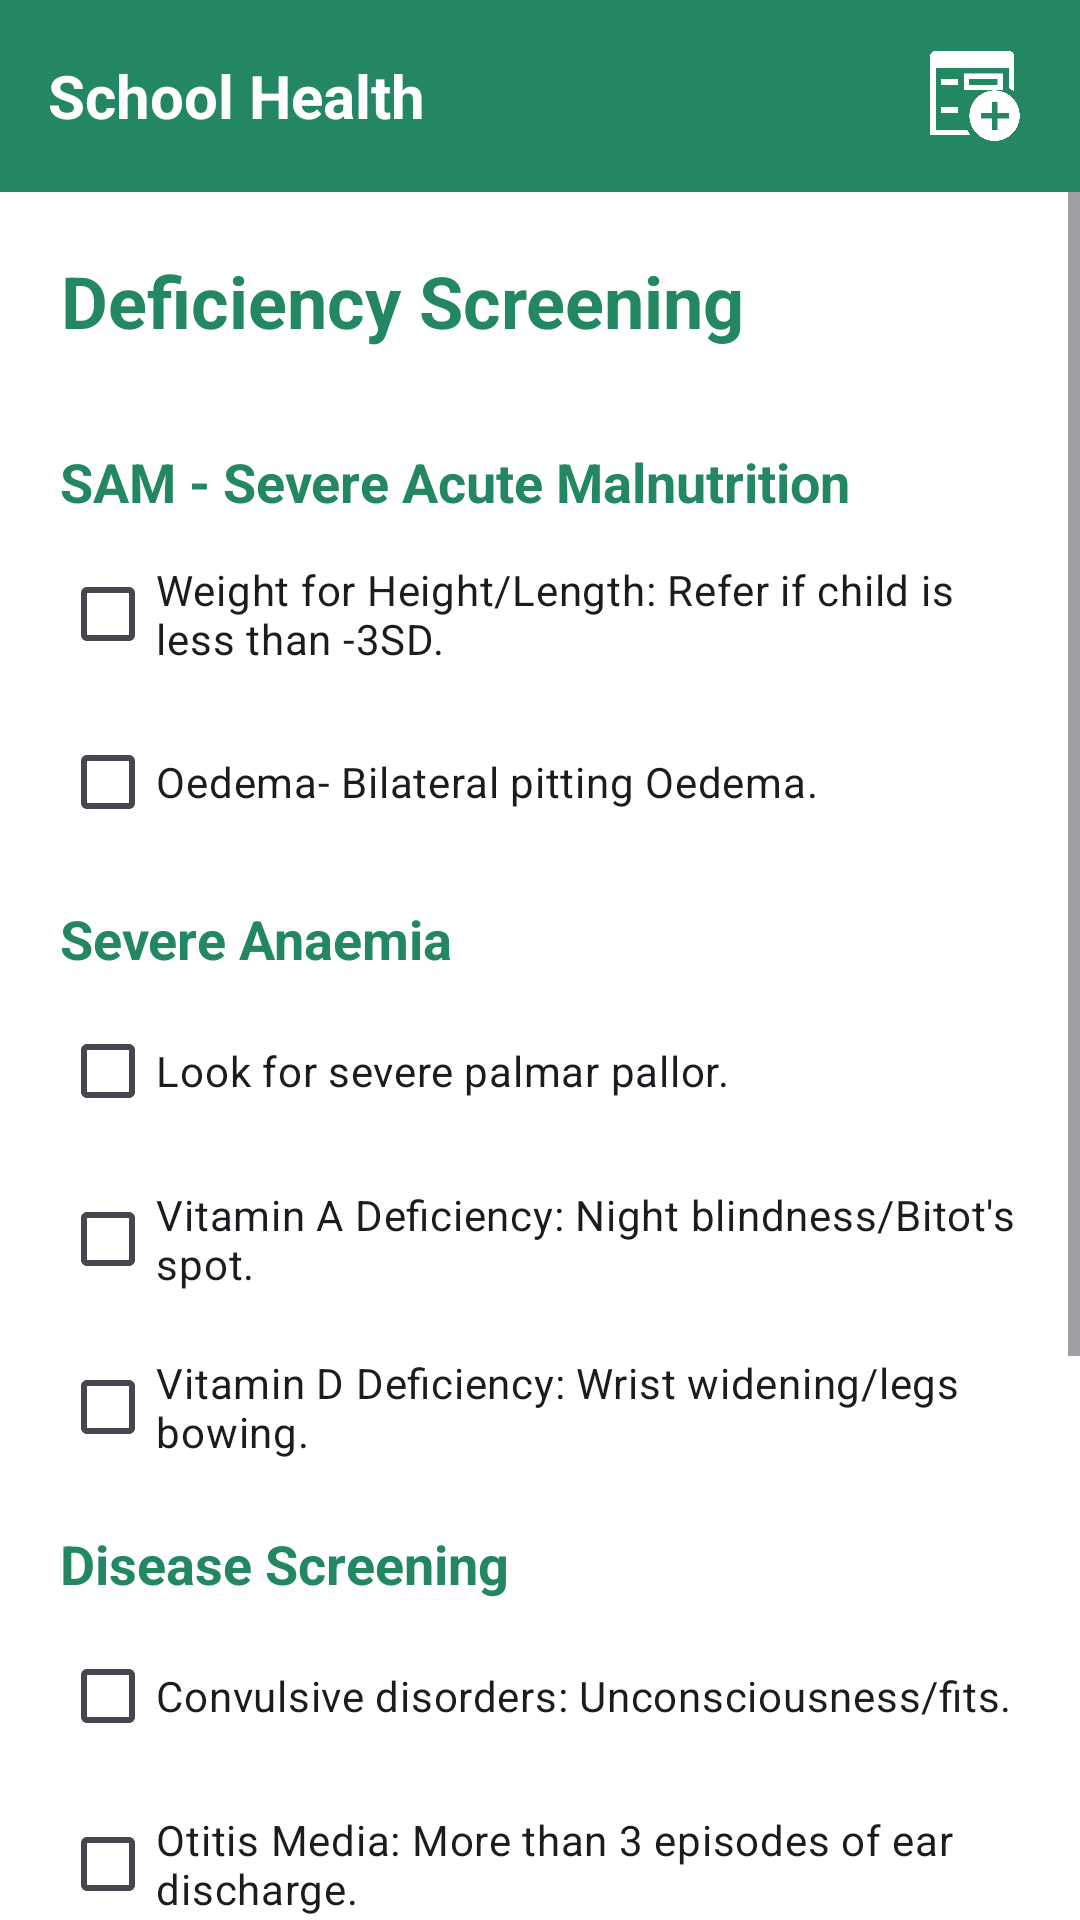

The Android layout XML behind this screen, and the referenced resources:
<!-- AndroidManifest.xml: application theme Theme.MediStreamApplication -->
<!-- res/layout/activity_deficiencies_section_first_form.xml -->
<?xml version="1.0" encoding="utf-8"?>
<androidx.constraintlayout.widget.ConstraintLayout
    xmlns:android="http://schemas.android.com/apk/res/android"
    xmlns:app="http://schemas.android.com/apk/res-auto"
    xmlns:tools="http://schemas.android.com/tools"
    android:layout_width="match_parent"
    android:layout_height="match_parent"

    android:background="@color/white"
    tools:context=".ThreeToSix.Deficiencies_Section_FirstForm">
    <androidx.appcompat.widget.Toolbar
        android:id="@+id/toolbar"
        android:layout_width="match_parent"
        android:layout_height="wrap_content"
        android:background="@color/primary_color"
        android:padding="10dp"
        android:theme="@style/ThemeOverlay.AppCompat.Dark.ActionBar"
        app:layout_constraintEnd_toEndOf="parent"
        app:layout_constraintStart_toStartOf="parent"
        app:layout_constraintTop_toTopOf="parent">

        <TextView
            android:id="@+id/toolbarTitle"
            android:layout_width="wrap_content"
            android:layout_height="wrap_content"
            android:layout_gravity="center_vertical"
            android:text="School Health"
            android:textColor="@android:color/white"
            android:textSize="20sp"
            android:textStyle="bold" />

        <ImageView
            android:id="@+id/toolbarImage"
            android:layout_width="40dp"
            android:layout_height="40dp"
            android:layout_gravity="end"
            android:layout_marginStart="10dp"
            android:paddingRight="10dp"
            android:src="@drawable/form" />
    </androidx.appcompat.widget.Toolbar>
    <ScrollView
        android:id="@+id/scrollView"
        android:layout_width="match_parent"
        android:layout_height="0dp"
        app:layout_constraintBottom_toBottomOf="parent"
        app:layout_constraintStart_toStartOf="parent"
        app:layout_constraintTop_toBottomOf="@+id/toolbar">

        <LinearLayout
            android:layout_width="match_parent"
            android:layout_height="wrap_content"
            android:padding="20dp"
            android:orientation="vertical">

            
            <TextView
                android:id="@+id/title_deficiency"
                android:layout_width="wrap_content"
                android:layout_height="wrap_content"
                android:text="Deficiency Screening"
                android:textColor="@color/primary_color"
                android:textSize="24sp"
                android:textStyle="bold"
                android:layout_marginBottom="16dp"
                android:gravity="center"/>

            
            <TextView
                android:id="@+id/section_sam"
                android:layout_width="wrap_content"
                android:layout_height="wrap_content"
                android:text="SAM - Severe Acute Malnutrition"
                android:textColor="@color/primary_color"
                android:textSize="18sp"
                android:textStyle="bold"
                android:layout_marginTop="16dp"/>

            <CheckBox
                android:id="@+id/checkBox_b1"
                android:layout_width="wrap_content"
                android:layout_height="wrap_content"
                android:text="Weight for Height/Length: Refer if child is less than -3SD."
                android:layout_marginTop="8dp" />

            <CheckBox
                android:id="@+id/checkBox_b2"
                android:layout_width="wrap_content"
                android:layout_height="wrap_content"
                android:text="Oedema- Bilateral pitting Oedema."
                android:layout_marginTop="8dp" />

            
            <TextView
                android:id="@+id/section_anaemia"
                android:layout_width="wrap_content"
                android:layout_height="wrap_content"
                android:text="Severe Anaemia"
                android:textColor="@color/primary_color"
                android:textSize="18sp"
                android:textStyle="bold"
                android:layout_marginTop="16dp"/>

            <CheckBox
                android:id="@+id/checkBox_b3"
                android:layout_width="wrap_content"
                android:layout_height="wrap_content"
                android:text="Look for severe palmar pallor."
                android:layout_marginTop="8dp" />

            <CheckBox
                android:id="@+id/checkBox_b4"
                android:layout_width="wrap_content"
                android:layout_height="wrap_content"
                android:text="Vitamin A Deficiency: Night blindness/Bitot's spot."
                android:layout_marginTop="8dp" />

            <CheckBox
                android:id="@+id/checkBox_b5"
                android:layout_width="wrap_content"
                android:layout_height="wrap_content"
                android:text="Vitamin D Deficiency: Wrist widening/legs bowing."
                android:layout_marginTop="8dp" />

            
            <TextView
                android:id="@+id/section_disease"
                android:layout_width="wrap_content"
                android:layout_height="wrap_content"
                android:text="Disease Screening"
                android:textColor="@color/primary_color"
                android:textSize="18sp"
                android:textStyle="bold"
                android:layout_marginTop="16dp"/>

            <CheckBox
                android:id="@+id/checkBox_c1"
                android:layout_width="wrap_content"
                android:layout_height="wrap_content"
                android:text="Convulsive disorders: Unconsciousness/fits."
                android:layout_marginTop="8dp" />

            <CheckBox
                android:id="@+id/checkBox_c2"
                android:layout_width="wrap_content"
                android:layout_height="wrap_content"
                android:text="Otitis Media: More than 3 episodes of ear discharge."
                android:layout_marginTop="8dp" />

            <CheckBox
                android:id="@+id/checkBox_c3"
                android:layout_width="wrap_content"
                android:layout_height="wrap_content"
                android:text="Dental condition: Demineralized/brown teeth."
                android:layout_marginTop="8dp" />

            <CheckBox
                android:id="@+id/checkBox_c4"
                android:layout_width="wrap_content"
                android:layout_height="wrap_content"
                android:text="Skin condition: Itching, scaly patches."
                android:layout_marginTop="8dp" />

            <CheckBox
                android:id="@+id/checkBox_c5"
                android:layout_width="wrap_content"
                android:layout_height="wrap_content"
                android:text="Reactive airway disease: Wheezing, shortness of breath."
                android:layout_marginTop="8dp" />

            
            <androidx.appcompat.widget.AppCompatButton
                android:id="@+id/button_next"
                android:layout_width="200dp"
                android:layout_height="40dp"
                android:layout_marginTop="30dp"
                android:layout_marginBottom="16dp"
                android:layout_marginStart="40dp"
                android:layout_marginEnd="40dp"
                android:layout_gravity="center"
                android:background="@drawable/button_back"
                android:text="Next"
                android:padding="0dp"
                android:textAllCaps="false"
                android:textColor="@color/white"
                android:textSize="19sp"
                app:layout_constraintWidth_percent="0.5"/>

        </LinearLayout>
    </ScrollView>
</androidx.constraintlayout.widget.ConstraintLayout>
<!-- resources referenced by this layout -->
<resources>
  <color name="primary_color">#238861</color>
  <color name="white">#FFFFFFFF</color>
  <!-- drawable button_back (drawable) -->
  <?xml version="1.0" encoding="utf-8"?>
  <shape xmlns:android="http://schemas.android.com/apk/res/android">
      
      <solid android:color="@color/primary_color" />
  
      <corners android:radius="16dp" />
  
      <padding
          android:left="10dp"
          android:top="10dp"
          android:right="10dp"
          android:bottom="10dp" />
  </shape>
  <!-- drawable form: png bitmap (drawable, 8727 bytes) -->
  <style name="Theme.MediStreamApplication" parent="Base.Theme.MediStreamApplication" />
  <style name="Base.Theme.MediStreamApplication" parent="Theme.Material3.DayNight.NoActionBar">
          <item name="android:statusBarColor">@color/primary_color</item>
      </style>
</resources>
